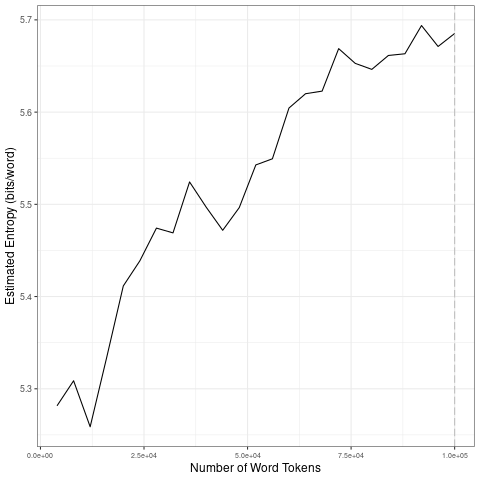

The file beside this chart, header and first rows:
file, entropy.Corpus.Size, entropy.Entropy, sd.Corpus.Size, sd.SD
data/2021_by_en/2021-06-03_tokens_1-gram…, 4000, 5.282, 20000, 0.05899
data/2021_by_en/2021-06-03_tokens_1-gram…, 8000, 5.309, 40000, 0.03203
data/2021_by_en/2021-06-03_tokens_1-gram…, 12000, 5.259, 60000, 0.05132
data/2021_by_en/2021-06-03_tokens_1-gram…, 16000, 5.334, 80000, 0.02069
data/2021_by_en/2021-06-03_tokens_1-gram…, 20000, 5.412, 1e+05, 0.01413
data/2021_by_en/2021-06-03_tokens_1-gram…, 24000, 5.439, 20000, 0.05899
data/2021_by_en/2021-06-03_tokens_1-gram…, 28000, 5.474, 40000, 0.03203
data/2021_by_en/2021-06-03_tokens_1-gram…, 32000, 5.469, 60000, 0.05132
data/2021_by_en/2021-06-03_tokens_1-gram…, 36000, 5.524, 80000, 0.02069
data/2021_by_en/2021-06-03_tokens_1-gram…, 40000, 5.497, 1e+05, 0.01413
data/2021_by_en/2021-06-03_tokens_1-gram…, 44000, 5.472, 20000, 0.05899
data/2021_by_en/2021-06-03_tokens_1-gram…, 48000, 5.496, 40000, 0.03203
data/2021_by_en/2021-06-03_tokens_1-gram…, 52000, 5.543, 60000, 0.05132
data/2021_by_en/2021-06-03_tokens_1-gram…, 56000, 5.549, 80000, 0.02069
data/2021_by_en/2021-06-03_tokens_1-gram…, 60000, 5.604, 1e+05, 0.01413
data/2021_by_en/2021-06-03_tokens_1-gram…, 64000, 5.62, 20000, 0.05899
data/2021_by_en/2021-06-03_tokens_1-gram…, 68000, 5.623, 40000, 0.03203
data/2021_by_en/2021-06-03_tokens_1-gram…, 72000, 5.669, 60000, 0.05132
data/2021_by_en/2021-06-03_tokens_1-gram…, 76000, 5.653, 80000, 0.02069
data/2021_by_en/2021-06-03_tokens_1-gram…, 80000, 5.646, 1e+05, 0.01413
data/2021_by_en/2021-06-03_tokens_1-gram…, 84000, 5.661, 20000, 0.05899
data/2021_by_en/2021-06-03_tokens_1-gram…, 88000, 5.663, 40000, 0.03203
data/2021_by_en/2021-06-03_tokens_1-gram…, 92000, 5.694, 60000, 0.05132
data/2021_by_en/2021-06-03_tokens_1-gram…, 96000, 5.671, 80000, 0.02069
data/2021_by_en/2021-06-03_tokens_1-gram…, 1e+05, 5.685, 1e+05, 0.01413
